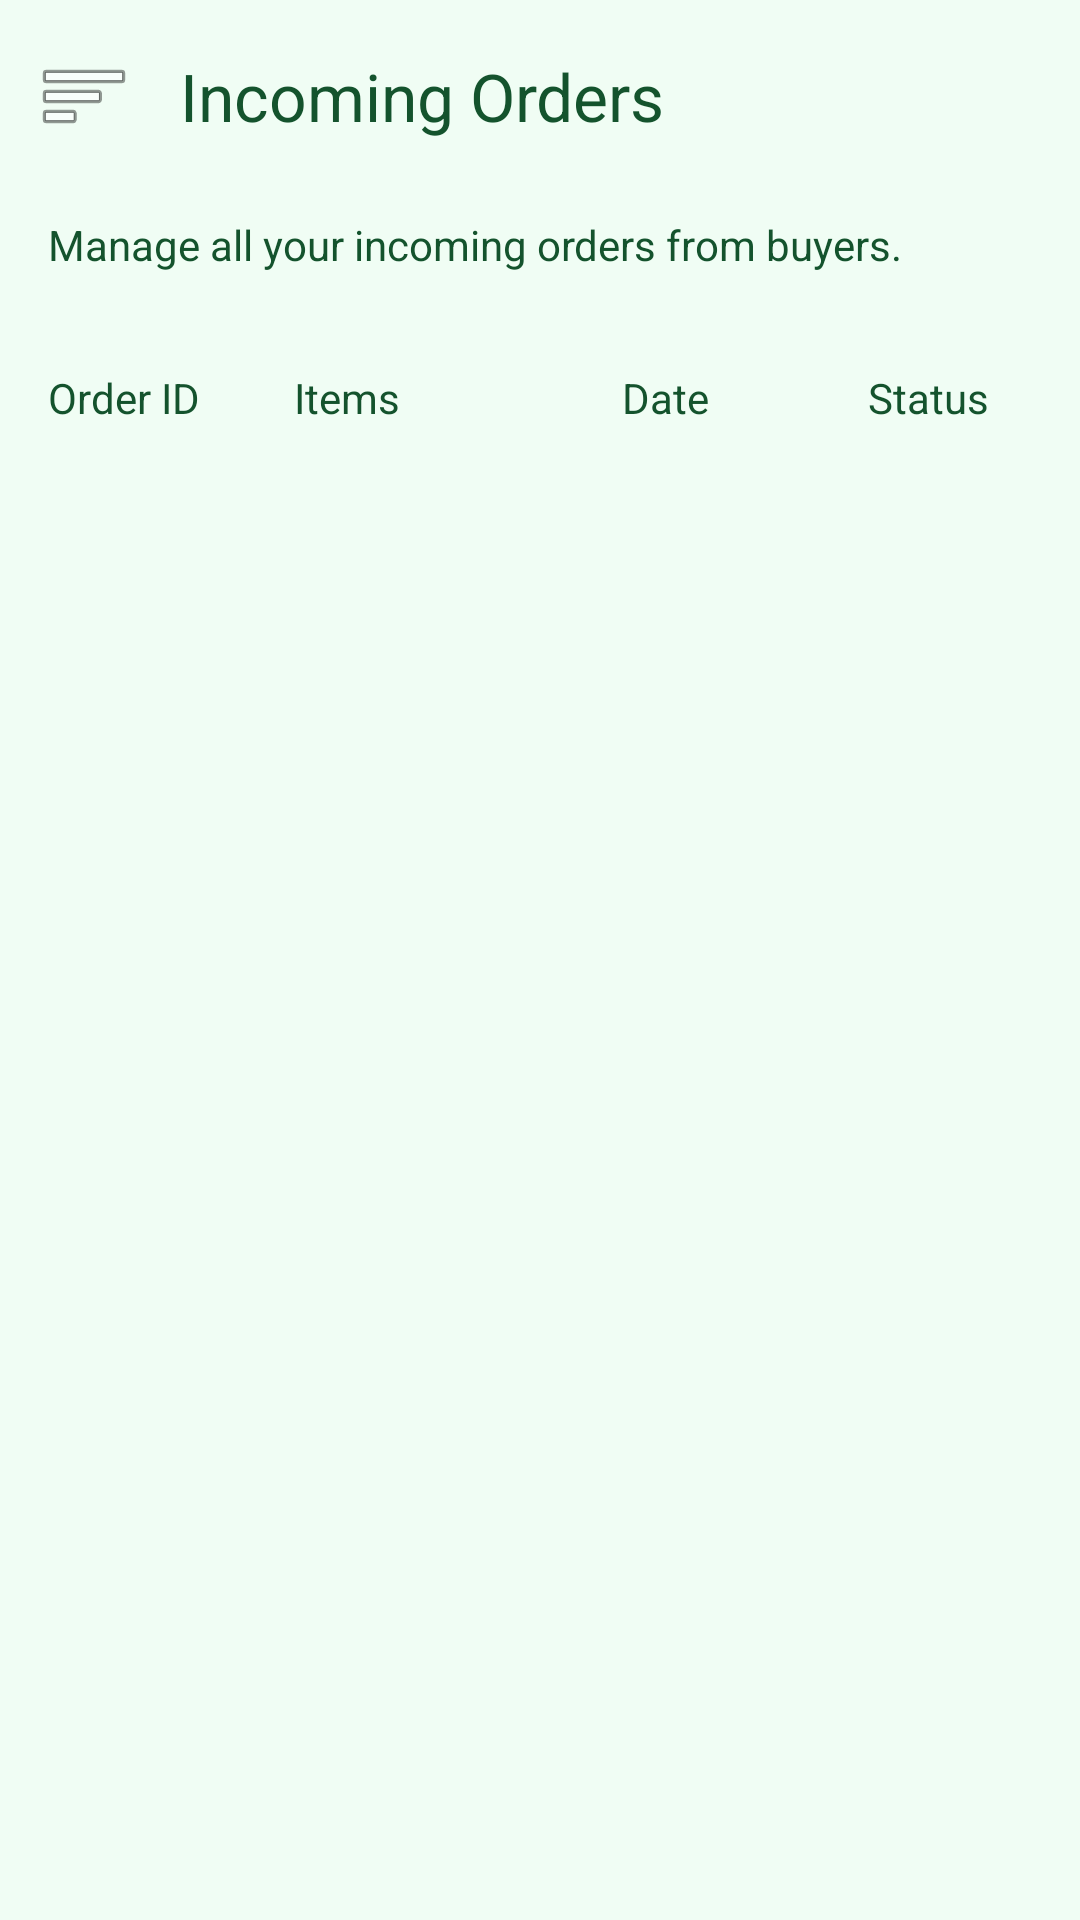

Produce the Android XML layout that renders to this screen, including the resource entries it uses.
<!-- AndroidManifest.xml: application theme Theme.NatengHub -->
<!-- res/layout/activity_incoming_orders.xml -->
<?xml version="1.0" encoding="utf-8"?>
<androidx.drawerlayout.widget.DrawerLayout xmlns:android="http://schemas.android.com/apk/res/android"
    xmlns:app="http://schemas.android.com/apk/res-auto"
    xmlns:tools="http://schemas.android.com/tools"
    android:id="@+id/drawer_layout"
    android:layout_width="match_parent"
    android:layout_height="match_parent"
    android:background="@color/light_green"
    tools:context=".IncomingOrdersActivity">

    <androidx.constraintlayout.widget.ConstraintLayout
        android:layout_width="match_parent"
        android:layout_height="match_parent">

        <com.google.android.material.appbar.MaterialToolbar
            android:id="@+id/toolbar"
            android:layout_width="0dp"
            android:layout_height="?attr/actionBarSize"
            app:title="Incoming Orders"
            app:titleTextColor="@color/dark_green"
            app:navigationIcon="@android:drawable/ic_menu_sort_by_size"
            app:layout_constraintTop_toTopOf="parent"
            app:layout_constraintStart_toStartOf="parent"
            app:layout_constraintEnd_toEndOf="parent" />

        <TextView
            android:id="@+id/tv_incoming_orders_subtitle"
            android:layout_width="0dp"
            android:layout_height="wrap_content"
            android:text="Manage all your incoming orders from buyers."
            android:layout_marginStart="16dp"
            android:layout_marginEnd="16dp"
            android:layout_marginTop="8dp"
            android:textColor="@color/dark_green"
            app:layout_constraintTop_toBottomOf="@+id/toolbar"
            app:layout_constraintStart_toStartOf="parent"
            app:layout_constraintEnd_toEndOf="parent" />

        <LinearLayout
            android:id="@+id/incoming_orders_header"
            android:layout_width="0dp"
            android:layout_height="wrap_content"
            android:orientation="horizontal"
            android:padding="16dp"
            android:layout_marginTop="16dp"
            app:layout_constraintTop_toBottomOf="@+id/tv_incoming_orders_subtitle"
            app:layout_constraintStart_toStartOf="parent"
            app:layout_constraintEnd_toEndOf="parent">

            <TextView android:layout_width="0dp" android:layout_height="wrap_content" android:layout_weight="1.5" android:text="Order ID" android:textColor="@color/dark_green"/>
            <TextView android:layout_width="0dp" android:layout_height="wrap_content" android:layout_weight="2" android:text="Items" android:textColor="@color/dark_green"/>
            <TextView android:layout_width="0dp" android:layout_height="wrap_content" android:layout_weight="1.5" android:text="Date" android:textColor="@color/dark_green"/>
            <TextView android:layout_width="0dp" android:layout_height="wrap_content" android:layout_weight="1" android:text="Status" android:textColor="@color/dark_green"/>
        </LinearLayout>

        <androidx.recyclerview.widget.RecyclerView
            android:id="@+id/rv_incoming_orders"
            android:layout_width="0dp"
            android:layout_height="0dp"
            app:layout_constraintTop_toBottomOf="@+id/incoming_orders_header"
            app:layout_constraintStart_toStartOf="parent"
            app:layout_constraintEnd_toEndOf="parent"
            app:layout_constraintBottom_toBottomOf="parent"
            tools:listitem="@layout/list_item_incoming_order" />

    </androidx.constraintlayout.widget.ConstraintLayout>

    <com.google.android.material.navigation.NavigationView
        android:id="@+id/nav_view"
        android:layout_width="wrap_content"
        android:layout_height="match_parent"
        android:layout_gravity="start"
        app:menu="@menu/farmer_nav_menu" />

</androidx.drawerlayout.widget.DrawerLayout>
<!-- res/layout/list_item_incoming_order.xml (included above) -->
<?xml version="1.0" encoding="utf-8"?>
<LinearLayout xmlns:android="http://schemas.android.com/apk/res/android"
    android:layout_width="match_parent"
    android:layout_height="wrap_content"
    android:orientation="horizontal"
    android:background="@color/white"
    android:padding="16dp">

    <TextView
        android:id="@+id/tv_order_id"
        android:layout_width="0dp"
        android:layout_height="wrap_content"
        android:layout_weight="1.5"
        android:textColor="@color/dark_green"
        android:text="ORD004" />

    <TextView
        android:id="@+id/tv_items"
        android:layout_width="0dp"
        android:layout_height="wrap_content"
        android:layout_weight="2"
        android:textColor="@color/dark_green"
        android:text="200kg Organic Carrots" />

    <TextView
        android:id="@+id/tv_date"
        android:layout_width="0dp"
        android:layout_height="wrap_content"
        android:layout_weight="1.5"
        android:textColor="@color/dark_green"
        android:text="2023-10-27" />

    <TextView
        android:id="@+id/tv_status"
        android:layout_width="0dp"
        android:layout_height="wrap_content"
        android:layout_weight="1"
        android:textColor="@color/dark_green"
        android:text="Processing" />

</LinearLayout>
<!-- resources referenced by this layout -->
<resources>
  <color name="dark_green">#14532d</color>
  <color name="light_green">#f0fdf4</color>
  <color name="white">#FFFFFFFF</color>
  <style name="Theme.NatengHub" parent="Base.Theme.NatengHub" />
  <style name="Base.Theme.NatengHub" parent="Theme.Material3.DayNight.NoActionBar">
          
          <item name="colorPrimary">@color/solid_green</item>
      </style>
  <color name="solid_green">#16a34a</color>
</resources>
